Run: headless pygame with SDL's dummy video driver; simulated clock (each Clock.tick advances the game by its frame time, no real sleeping); random seed 0; keys injected as events and as key.get_pressed() state; no mouse input.
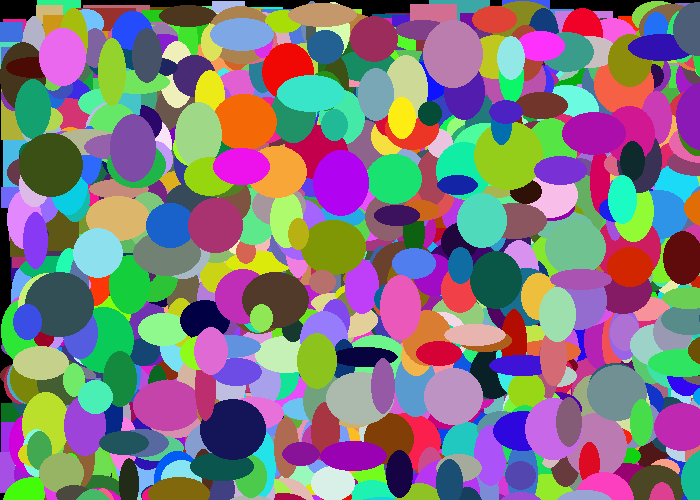
Frame 1 of 4 · flips 1–60 · no input
Frame 2 of 4 · flips 61–180 · tapped SPACE, RETURN · held RIGHT (→), D · screen unchanged from frame 1, image omitted
Frame 3 of 4 · flips 181–300 · held DOWN (↓), S · screen unchanged from frame 2, image omitted
Frame 4 of 4 · flips 301–420 · held LEFT (←), A, UP (↑), W · screen unchanged from frame 3, image omitted

The pygame program that drew these frames:

import pygame
import random
 
# Define some colors
BLACK    = (   0,   0,   0)
WHITE    = ( 255, 255, 255)
GREEN    = (   0, 255,   0)
RED      = ( 255,   0,   0)

# Classes
class Rectangle():
    # --- Class Attributes ---
    x = 0 
    y = 0 
    height = 0
    width = 0
    change_x = 0
    change_y = 0
    color = WHITE
    # --- Class Methods ---
    def __init__(self,x,y,height,width,color):
        self.x = x
        self.y = y
        self.height = height
        self.width = width
        self.color = color
    def draw(self):
        pygame.draw.rect(screen,self.color,[self.x,self.y,self.height,self.width],0)
    def move(self,change_x,change_y):
        self.change_x = change_x
        self.change_y = change_y
        self.x += self.change_x
        self.y += self.change_y
class Ellipse(Rectangle):
    def draw(self):
        pygame.draw.ellipse(screen,self.color,[self.x,self.y,self.height,self.width],0)
# Pygame StartUp
pygame.init()
size = (700, 500)
screen = pygame.display.set_mode(size)
pygame.display.set_caption("My Game")
clock = pygame.time.Clock()

# Variables
done = False
myList = []
loop_count = 1000
for i in range(loop_count):
    myObject = Rectangle(random.randrange(0,700),random.randrange(0,500),random.randrange(20,70),random.randrange(20,70),[random.randrange(0,255),random.randrange(0,255),random.randrange(0,255)])
    myList.append(myObject)
for i in range(loop_count):
    myObject = Ellipse(random.randrange(0,700),random.randrange(0,500),random.randrange(20,70),random.randrange(20,70),[random.randrange(0,255),random.randrange(0,255),random.randrange(0,255)])
    myList.append(myObject)

 
# -------- Main Program Loop -----------
while not done:
    # --- Main event loop
    for event in pygame.event.get(): # User did something
        if event.type == pygame.QUIT: # If user clicked close
            done = True # Flag that we are done so we exit this loop
 
    # --- Game logic should go here
        
    # --- Drawing code should go here
    screen.fill(BLACK)
    for shape in myList:
        shape.draw()
 
    # --- Go ahead and update the screen with what we've drawn.
    pygame.display.flip()
 
    # --- Limit to 60 frames per second
    clock.tick(60)
 
# Close the window and quit.
# If you forget this line, the program will 'hang'
# on exit if running from IDLE.
pygame.quit()
